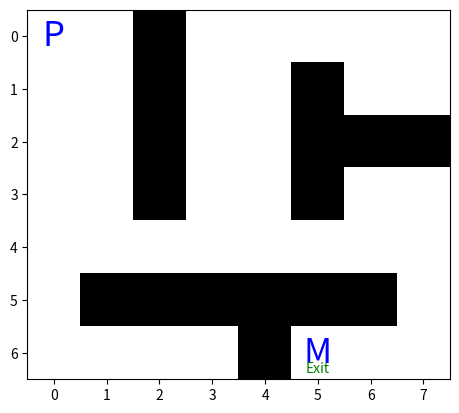
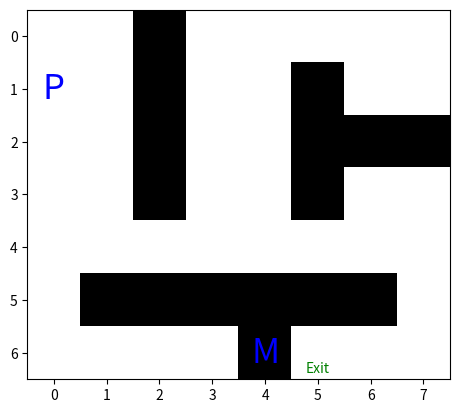
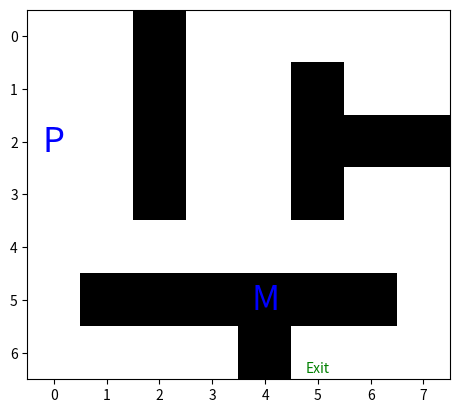
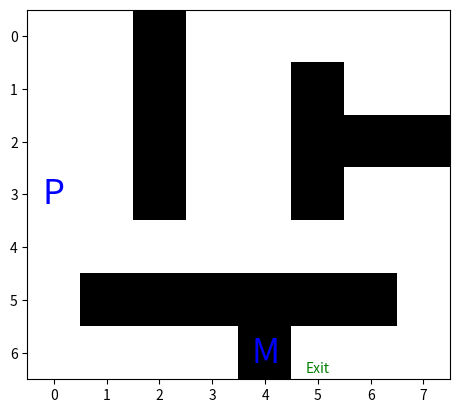
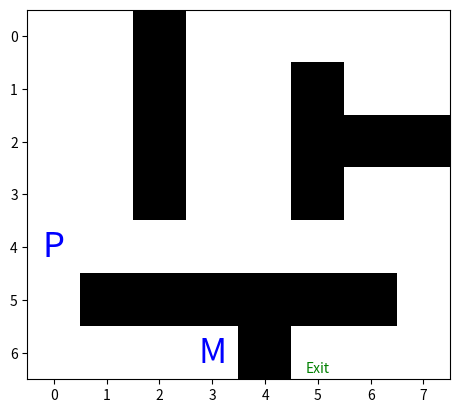
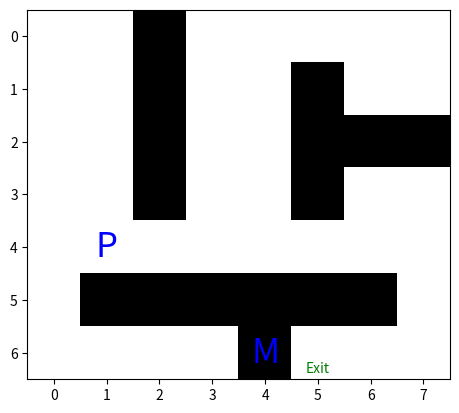
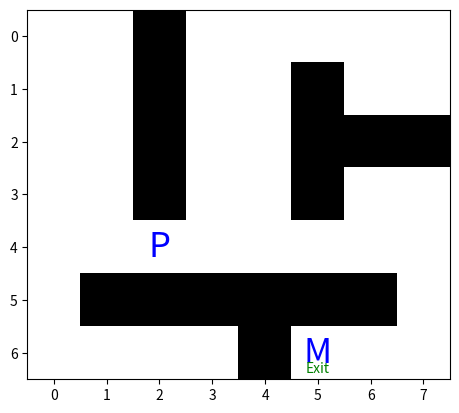
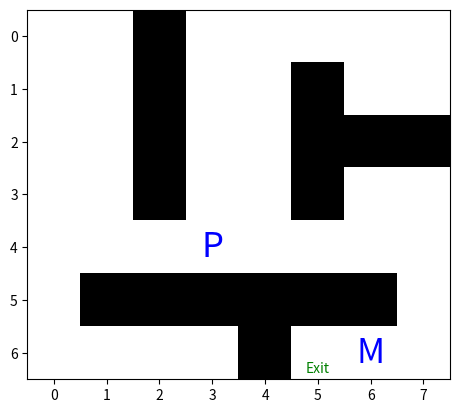

Recreate these plots in Python, in order.
import numpy as np
import matplotlib.pyplot as plt

np.random.seed(1337)

GRID = np.array([
    [1, 1, -1, 1, 1, 1, 1, 1],
    [1, 1, -1, 1, 1, -1, 1, 1],
    [1, 1, -1, 1, 1, -1, -1, -1],
    [1, 1, -1, 1, 1, -1, 1, 1],
    [1, 1, 1, 1, 1, 1, 1, 1],
    [1, -1, -1, -1, -1, -1, -1, 1],
    [1, 1, 1, 1, -1, 1, 1, 1]
])

EXIT = (6, 5)

UP = lambda pos: (pos[0] + 1, pos[1])
DOWN = lambda pos: (pos[0] - 1, pos[1])
LEFT = lambda pos: (pos[0], pos[1] - 1)
RIGHT = lambda pos: (pos[0], pos[1] + 1)
STILL = lambda pos: pos


def compute_reward(player_position, minotaur_position):
    distance = abs(player_position[0] - EXIT[0]) + abs(player_position[1] - EXIT[1])
    if player_position == minotaur_position:
        return float('-inf')
    elif distance == 0:
        return float('inf')
    else:
        return 10 / distance


def bellman(time, max_time, player, minotaur):
    if time != max_time:
        states_reward = []
        actions = player.possible_moves()
        minotaur_moves = minotaur.possible_moves()  # Generating possible minotaur moves
        for action in actions:
            next_player = Player()
            next_player.position = action  # Updating player state with new action
            reward = compute_reward(next_player.position, minotaur.position)
            next_states_reward = []
            for move in minotaur_moves:
                next_minotaur = Minotaur()
                next_minotaur.position = move
                next_states_reward.append((1 / len(minotaur_moves)) *
                                          bellman(time + 1, max_time, next_player, next_minotaur)[0])
            states_reward.append(reward + sum(next_states_reward))
        best_action = states_reward.index(max(states_reward))

        return states_reward[best_action], actions[best_action]

    else:
        states_reward = []
        actions = player.possible_moves()
        for action in actions:
            next_player = Player()
            next_player.position = action  # Updating player state with new action
            states_reward.append(compute_reward(next_player.position, minotaur.position))
        best_action = states_reward.index(max(states_reward))

        return states_reward[best_action], actions[best_action]


class Minotaur:
    def __init__(self):
        self.position = (6, 5)
        self.actions = [UP, DOWN, LEFT, RIGHT]

    def possible_moves(self):
        moves = []
        for action in self.actions:
            move = action(self.position)
            if (- 1 < move[0] < GRID.shape[0]) and (- 1 < move[1] < GRID.shape[1]):
                moves.append(move)

        return moves

    def generate_move(self):
        moves = []
        for action in self.actions:
            move = action(self.position)
            if (- 1 < move[0] < GRID.shape[0]) and (- 1 < move[1] < GRID.shape[1]):
                moves.append(move)

        return moves[np.random.choice(np.arange(len(moves)))]


class Player:
    def __init__(self):
        self.position = (0, 0)
        self.actions = [UP, DOWN, LEFT, RIGHT, STILL]

    def possible_moves(self):
        moves = []
        for action in self.actions:
            move = action(self.position)
            if (- 1 < move[0] < GRID.shape[0]) and (- 1 < move[1] < GRID.shape[1]) and GRID[move[0], move[1]] != -1:
                moves.append(move)

        return moves


def plot_grid(player_pos, minotaur_pos):
    fig, ax = plt.subplots()
    ax.text(y=player_pos[0], x=player_pos[1], s="P", va='center', ha='center', fontsize=25, color='b')
    ax.text(y=minotaur_pos[0], x=minotaur_pos[1], s="M", va='center', ha='center', fontsize=25, color='b')
    ax.text(y=EXIT[0]+0.3, x=EXIT[1], s="Exit", va='center', ha='center', fontsize=10, color='g')
    ax.imshow(GRID, cmap="gray")
    plt.show(block=False)
    plt.pause(0.25)


def main():
    player = Player()
    minotaur = Minotaur()
    player_positions = [player.position]
    minotaur_positions = [minotaur.position]
    time = 0
    max_time = 6
    while time <= max_time:
        reward, action = bellman(time, max_time, player, minotaur)
        player.position = action
        player_positions.append(player.position)
        minotaur.position = minotaur.generate_move()
        minotaur_positions.append(minotaur.position)
        time += 1
        if reward == float('inf'):
            for i in range(len(player_positions)):
                plot_grid(player_positions[i], minotaur_positions[i])
            print("Winner!")
            exit(0)
        elif player.position == minotaur.position:
            for i in range(len(player_positions)):
                plot_grid(player_positions[i], minotaur_positions[i])
            print("Game Over!")
            exit(0)
    for i in range(len(player_positions)):
        plot_grid(player_positions[i], minotaur_positions[i])
    print("You did not reach the exit in time!")
    exit(0)


if __name__ == "__main__":
    main()
